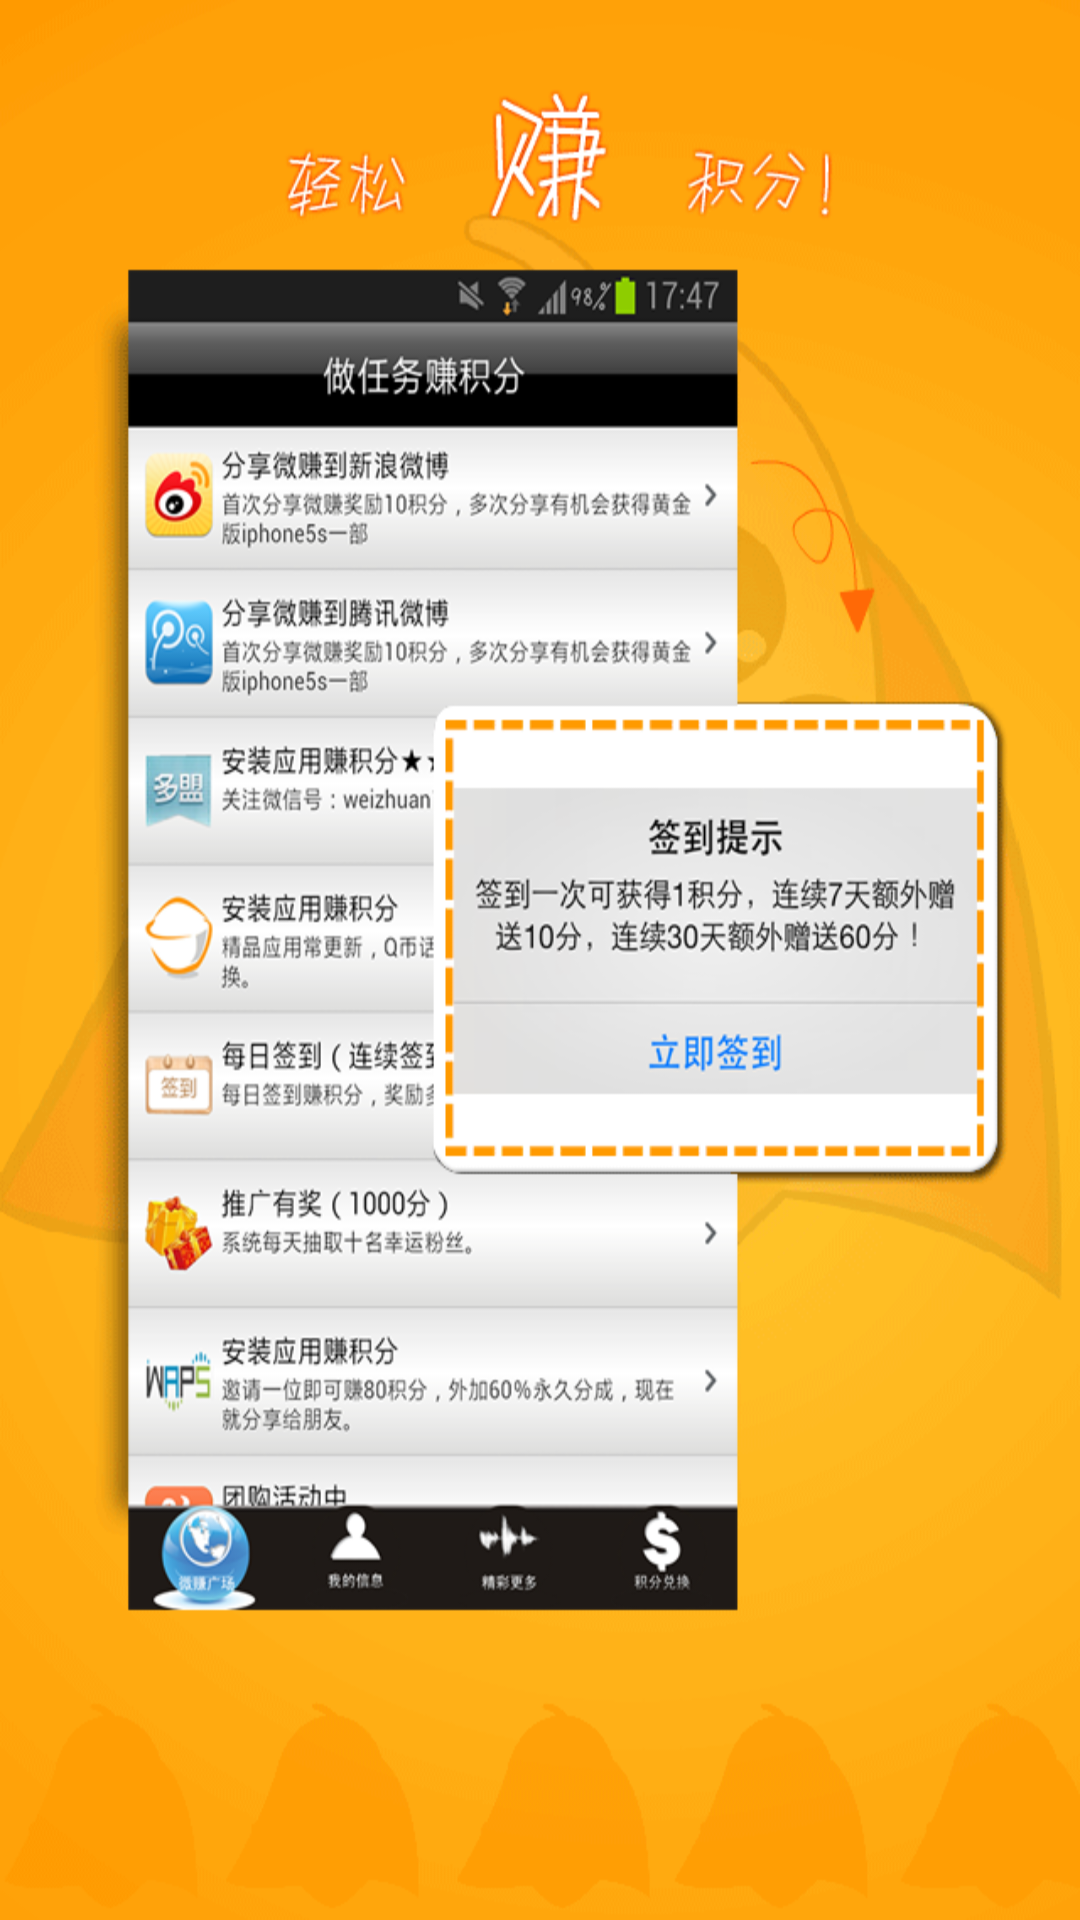

Produce the Android XML layout that renders to this screen, including the resource entries it uses.
<!-- AndroidManifest.xml: application theme AppTheme -->
<!-- res/layout/what_new_two.xml -->
<?xml version="1.0" encoding="utf-8"?>
<RelativeLayout xmlns:android="http://schemas.android.com/apk/res/android"
    android:layout_width="match_parent"
    android:layout_height="match_parent" >

    <ImageView
        android:layout_width="match_parent"
        android:layout_height="match_parent"
        android:layout_centerInParent="true"
        android:adjustViewBounds="false"
        android:focusable="true"
        android:scaleType="centerCrop"
        android:background="@drawable/bg2" />

</RelativeLayout>
<!-- resources referenced by this layout -->
<resources>
  <!-- drawable bg2: png bitmap (drawable-hdpi, 259438 bytes) -->
  <style name="AppTheme" parent="AppBaseTheme">
          
      </style>
  <style name="AppBaseTheme" parent="android:Theme.Light">
          
      </style>
</resources>
